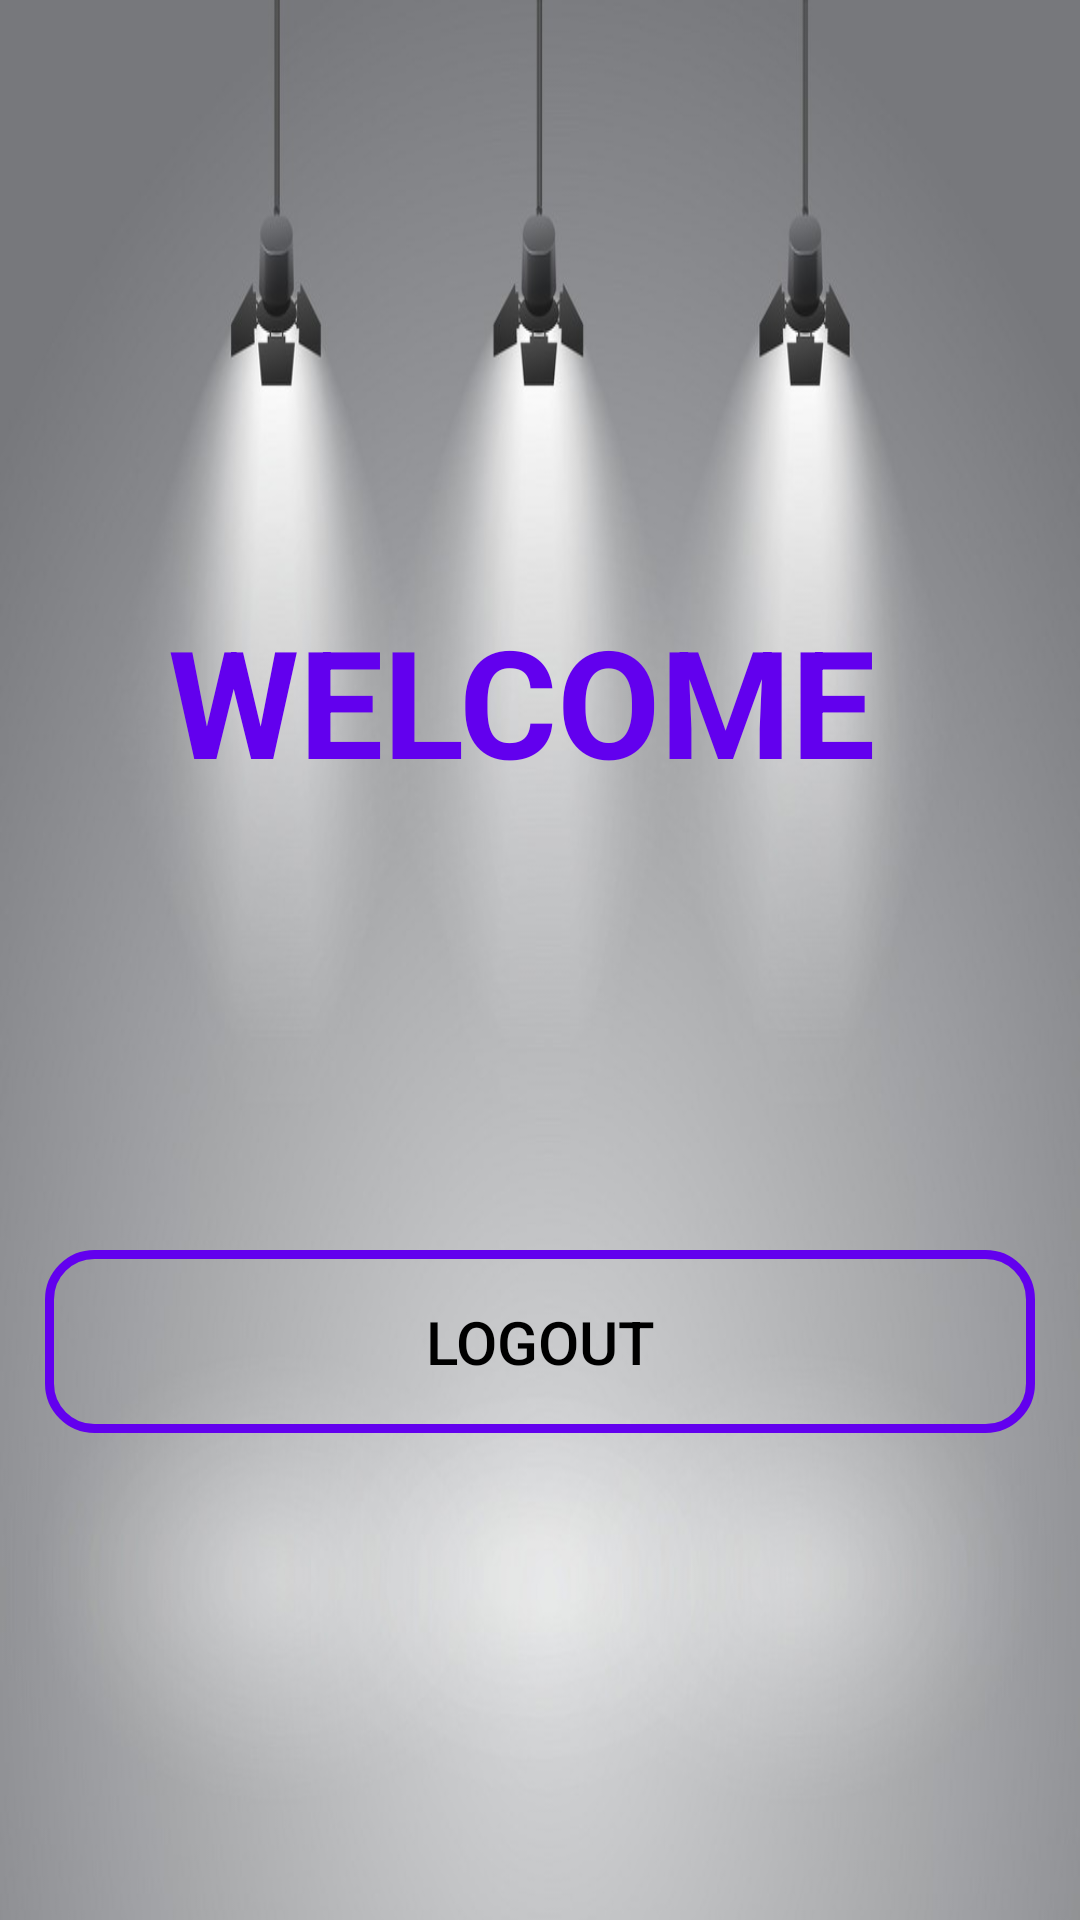

Layout XML and referenced resources for this Android screen:
<!-- AndroidManifest.xml: application theme Theme.SigninORup -->
<!-- res/layout/activity_home.xml -->
<?xml version="1.0" encoding="utf-8"?>

<RelativeLayout xmlns:android="http://schemas.android.com/apk/res/android"
    xmlns:app="http://schemas.android.com/apk/res-auto"
    xmlns:tools="http://schemas.android.com/tools"
    android:layout_width="match_parent"
    android:layout_height="match_parent"
    android:background="@drawable/bg1"
    tools:context=".HomeActivity">

<TextView
    android:id="@+id/welcome"
    android:layout_width="match_parent"
    android:layout_height="wrap_content"
    android:text="WELCOME "
    android:gravity="center"
    android:textSize="50dp"
    android:layout_marginTop="200dp"
    android:textStyle="bold"

    android:textColor="@color/purple_500"/>

    <Button

        android:id="@+id/logout"
        android:layout_width="match_parent"
        android:layout_height="wrap_content"
        android:layout_below="@+id/welcome"
        android:layout_marginTop="150dp"
        android:layout_marginLeft="15dp"
        android:layout_marginRight="15dp"
        android:background="@drawable/input_design"
        android:padding="17dp"
        android:textAllCaps="false"
        android:textSize="20sp"
        android:text="LOGOUT"

        android:textColor="@android:color/background_dark"
        />
</RelativeLayout>
<!-- resources referenced by this layout -->
<resources>
  <!-- drawable bg1: jpg bitmap (drawable-v24, 69526 bytes) -->
  <!-- drawable input_design (drawable-v24) -->
  <?xml version="1.0" encoding="utf-8"?>
  
  <shape xmlns:android="http://schemas.android.com/apk/res/android">
  <stroke android:color="@color/purple_500"
      android:width="3dp"></stroke>
      <corners
          android:radius="15dp"></corners>
  </shape>
  <style name="Theme.SigninORup" parent="Theme.AppCompat.DayNight.NoActionBar">
          
          <item name="colorPrimary">@color/purple_500</item>
          <item name="colorPrimaryVariant">@color/purple_700</item>
          <item name="colorOnPrimary">@color/white</item>
          
          <item name="colorSecondary">@color/teal_200</item>
          <item name="colorSecondaryVariant">@color/teal_700</item>
          <item name="colorOnSecondary">@color/black</item>
          
          <item name="android:statusBarColor" tools:targetApi="l">?attr/colorPrimaryVariant</item>
          
      </style>
  <!-- not gathered from this repository: default colours our renderer supplied (Android Studio template values) -->
  <color name="purple_500">#FF6200EE</color>
  <color name="purple_700">#FF3700B3</color>
  <color name="teal_200">#FF03DAC5</color>
  <color name="teal_700">#FF018786</color>
  <color name="black">#FF000000</color>
  <color name="white">#FFFFFFFF</color>
</resources>
